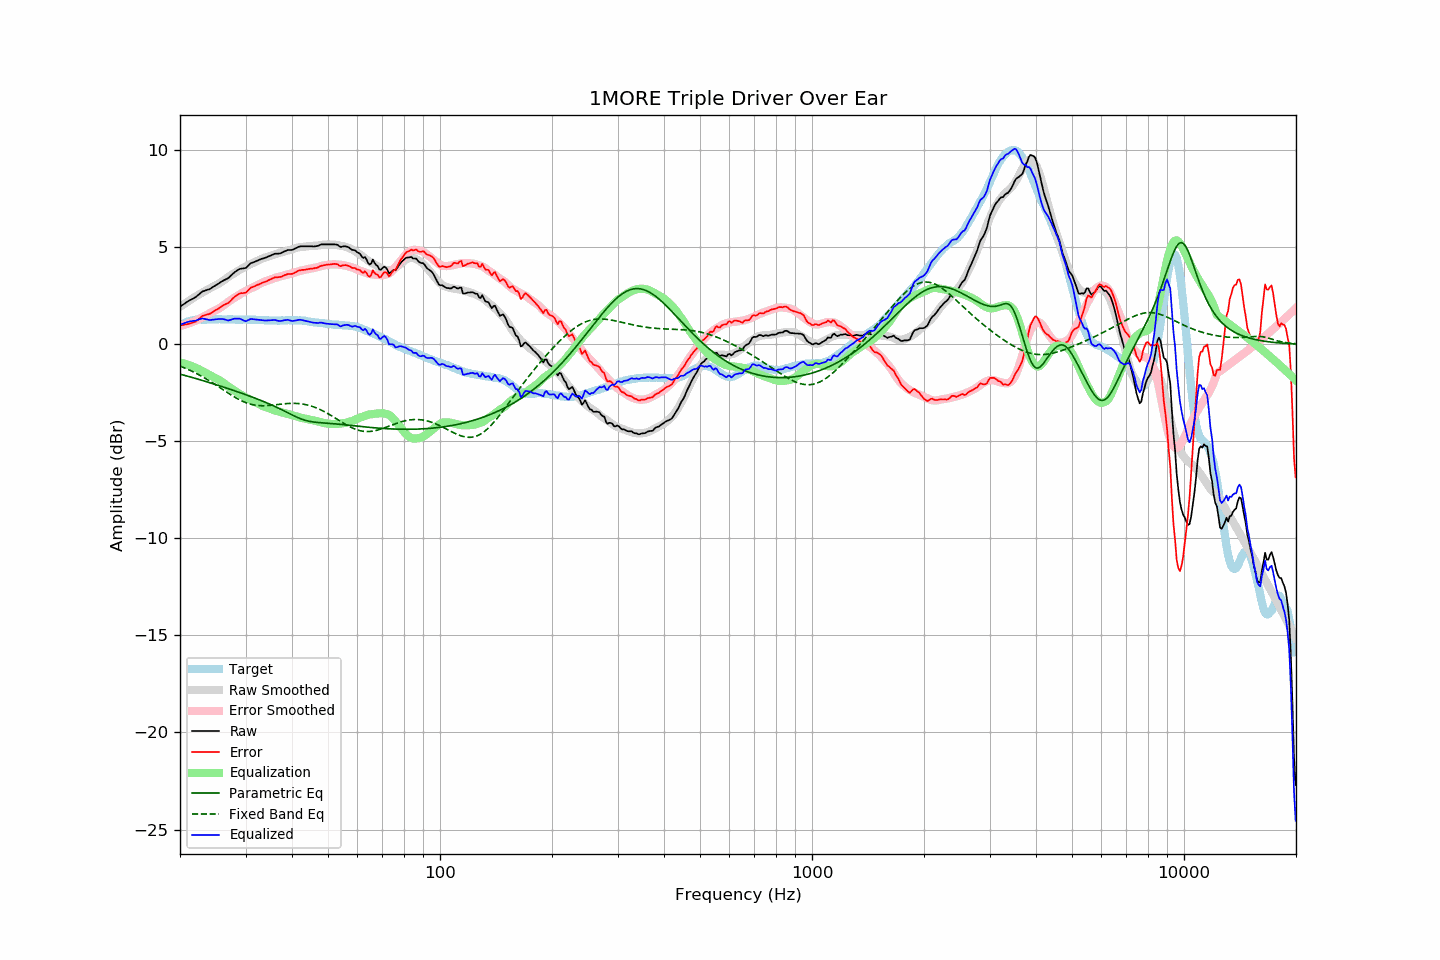

Source data for this figure (header and first rows):
frequency, raw, error, smoothed, error_smoothed, equalization, parametric_eq, fixed_band_eq, equalized_raw, equalized_smoothed, target
20.00, 1.93, 0.98, 1.93, 0.94, -0.94, -1.54, -1.13, 0.99, 0.99, 0.96
20.20, 1.99, 0.99, 1.98, 0.96, -0.96, -1.56, -1.16, 1.03, 1.02, 1.01
20.40, 2.04, 0.99, 2.04, 0.98, -0.98, -1.59, -1.19, 1.06, 1.06, 1.06
20.61, 2.10, 1.02, 2.10, 1.01, -1.01, -1.61, -1.23, 1.09, 1.09, 1.08
20.81, 2.16, 1.03, 2.15, 1.03, -1.03, -1.63, -1.26, 1.13, 1.12, 1.14
21.02, 2.21, 1.04, 2.21, 1.06, -1.06, -1.65, -1.30, 1.15, 1.15, 1.17
21.23, 2.26, 1.07, 2.26, 1.09, -1.09, -1.68, -1.34, 1.17, 1.17, 1.19
21.44, 2.30, 1.09, 2.32, 1.12, -1.12, -1.70, -1.38, 1.18, 1.20, 1.21
21.66, 2.34, 1.11, 2.37, 1.15, -1.15, -1.72, -1.42, 1.19, 1.22, 1.23
21.87, 2.39, 1.15, 2.42, 1.19, -1.19, -1.75, -1.46, 1.21, 1.23, 1.24
22.09, 2.44, 1.18, 2.47, 1.22, -1.22, -1.77, -1.50, 1.22, 1.25, 1.26
22.31, 2.51, 1.24, 2.52, 1.26, -1.26, -1.80, -1.54, 1.25, 1.26, 1.27
22.54, 2.58, 1.31, 2.57, 1.30, -1.30, -1.82, -1.59, 1.28, 1.27, 1.27
22.76, 2.65, 1.38, 2.62, 1.35, -1.35, -1.85, -1.63, 1.31, 1.27, 1.27
22.99, 2.72, 1.46, 2.66, 1.39, -1.39, -1.87, -1.68, 1.33, 1.28, 1.26
23.22, 2.74, 1.48, 2.71, 1.43, -1.43, -1.89, -1.72, 1.31, 1.28, 1.26
23.45, 2.77, 1.51, 2.76, 1.48, -1.48, -1.92, -1.77, 1.29, 1.28, 1.26
23.69, 2.80, 1.53, 2.80, 1.53, -1.53, -1.94, -1.82, 1.27, 1.28, 1.27
23.92, 2.82, 1.55, 2.85, 1.57, -1.57, -1.97, -1.87, 1.25, 1.28, 1.27
24.16, 2.86, 1.58, 2.90, 1.62, -1.62, -2.00, -1.92, 1.24, 1.28, 1.28
24.40, 2.92, 1.63, 2.94, 1.66, -1.66, -2.02, -1.98, 1.26, 1.28, 1.29
24.65, 2.97, 1.69, 2.98, 1.71, -1.71, -2.05, -2.03, 1.27, 1.28, 1.28
24.89, 3.02, 1.74, 3.02, 1.74, -1.74, -2.07, -2.08, 1.28, 1.28, 1.28
25.14, 3.07, 1.79, 3.07, 1.79, -1.79, -2.10, -2.14, 1.29, 1.28, 1.28
25.39, 3.12, 1.83, 3.11, 1.83, -1.83, -2.13, -2.19, 1.29, 1.28, 1.29
25.65, 3.18, 1.89, 3.16, 1.88, -1.88, -2.15, -2.25, 1.30, 1.28, 1.29
25.91, 3.23, 1.95, 3.22, 1.93, -1.93, -2.18, -2.30, 1.30, 1.28, 1.28
26.16, 3.28, 2.01, 3.27, 1.99, -1.99, -2.21, -2.36, 1.29, 1.28, 1.28
26.43, 3.32, 2.05, 3.34, 2.06, -2.06, -2.23, -2.41, 1.27, 1.28, 1.28
26.69, 3.36, 2.09, 3.40, 2.12, -2.12, -2.26, -2.47, 1.24, 1.28, 1.27
26.96, 3.40, 2.12, 3.46, 2.18, -2.18, -2.29, -2.52, 1.22, 1.28, 1.28
27.23, 3.48, 2.20, 3.51, 2.24, -2.24, -2.32, -2.57, 1.24, 1.27, 1.28
27.50, 3.56, 2.28, 3.57, 2.29, -2.29, -2.34, -2.62, 1.27, 1.27, 1.28
27.77, 3.64, 2.37, 3.62, 2.34, -2.34, -2.37, -2.68, 1.30, 1.27, 1.27
28.05, 3.71, 2.44, 3.67, 2.40, -2.40, -2.40, -2.72, 1.31, 1.27, 1.27
28.33, 3.76, 2.50, 3.72, 2.45, -2.45, -2.43, -2.77, 1.31, 1.27, 1.26
28.62, 3.82, 2.56, 3.77, 2.50, -2.50, -2.46, -2.82, 1.32, 1.27, 1.26
28.90, 3.87, 2.60, 3.82, 2.55, -2.55, -2.49, -2.86, 1.32, 1.27, 1.27
29.19, 3.89, 2.63, 3.87, 2.61, -2.61, -2.52, -2.90, 1.29, 1.27, 1.26
29.48, 3.90, 2.62, 3.92, 2.66, -2.66, -2.54, -2.94, 1.25, 1.27, 1.28
29.78, 3.91, 2.65, 3.97, 2.70, -2.70, -2.57, -2.98, 1.21, 1.27, 1.27
30.08, 3.93, 2.66, 4.01, 2.75, -2.75, -2.60, -3.01, 1.18, 1.26, 1.27
30.38, 4.01, 2.75, 4.05, 2.79, -2.79, -2.63, -3.04, 1.22, 1.26, 1.26
30.68, 4.09, 2.83, 4.09, 2.83, -2.83, -2.66, -3.07, 1.26, 1.26, 1.26
30.99, 4.17, 2.91, 4.13, 2.87, -2.87, -2.69, -3.09, 1.30, 1.26, 1.26
31.30, 4.20, 2.94, 4.17, 2.91, -2.91, -2.73, -3.11, 1.29, 1.26, 1.26
31.61, 4.23, 2.97, 4.21, 2.95, -2.95, -2.76, -3.13, 1.28, 1.26, 1.26
31.93, 4.26, 3.00, 4.25, 2.99, -2.99, -2.79, -3.14, 1.27, 1.26, 1.26
32.24, 4.30, 3.06, 4.29, 3.03, -3.03, -2.82, -3.15, 1.27, 1.25, 1.25
32.57, 4.33, 3.08, 4.33, 3.08, -3.08, -2.85, -3.16, 1.25, 1.25, 1.25
32.89, 4.37, 3.12, 4.37, 3.13, -3.13, -2.89, -3.17, 1.25, 1.25, 1.25
33.22, 4.40, 3.16, 4.41, 3.17, -3.17, -2.92, -3.17, 1.23, 1.24, 1.24
33.55, 4.42, 3.18, 4.44, 3.20, -3.20, -2.95, -3.17, 1.22, 1.24, 1.24
33.89, 4.45, 3.22, 4.47, 3.23, -3.23, -2.99, -3.17, 1.22, 1.24, 1.23
34.23, 4.48, 3.24, 4.49, 3.26, -3.26, -3.02, -3.17, 1.22, 1.23, 1.24
34.57, 4.52, 3.30, 4.52, 3.29, -3.29, -3.06, -3.16, 1.23, 1.23, 1.23
34.92, 4.55, 3.33, 4.55, 3.32, -3.32, -3.09, -3.15, 1.23, 1.23, 1.22
35.27, 4.59, 3.37, 4.57, 3.35, -3.35, -3.13, -3.14, 1.24, 1.22, 1.22
35.62, 4.62, 3.40, 4.60, 3.38, -3.38, -3.17, -3.14, 1.24, 1.22, 1.22
35.97, 4.66, 3.44, 4.63, 3.41, -3.41, -3.20, -3.13, 1.25, 1.22, 1.22
... 635 more rows
